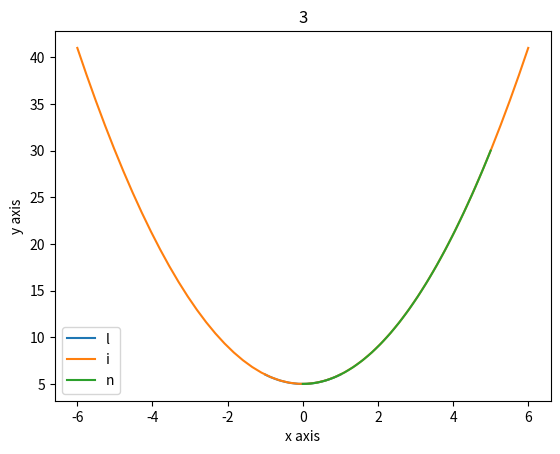

Write the Python code that produced this figure.
import numpy as np
import matplotlib.pyplot as plt

my_func = lambda x: x ** 2 + 5
v1 = np.linspace(-1, 1)
v2 = np.linspace(-6, 6)
v3 = np.linspace(0, 5)


def plot_func(x, y, title='', x_ax='', y_ax=''):
    plt.plot(x, y)
    plt.title(title)
    plt.xlabel(x_ax)
    plt.ylabel(y_ax)
    plt.legend('linia')
    plt.show()


plot_func(v1, my_func(v1), '1', 'x axis', 'y axis')
plot_func(v2, my_func(v2), '2', 'x axis', 'y axis')
plot_func(v3, my_func(v3), '3', 'x axis', 'y axis')
